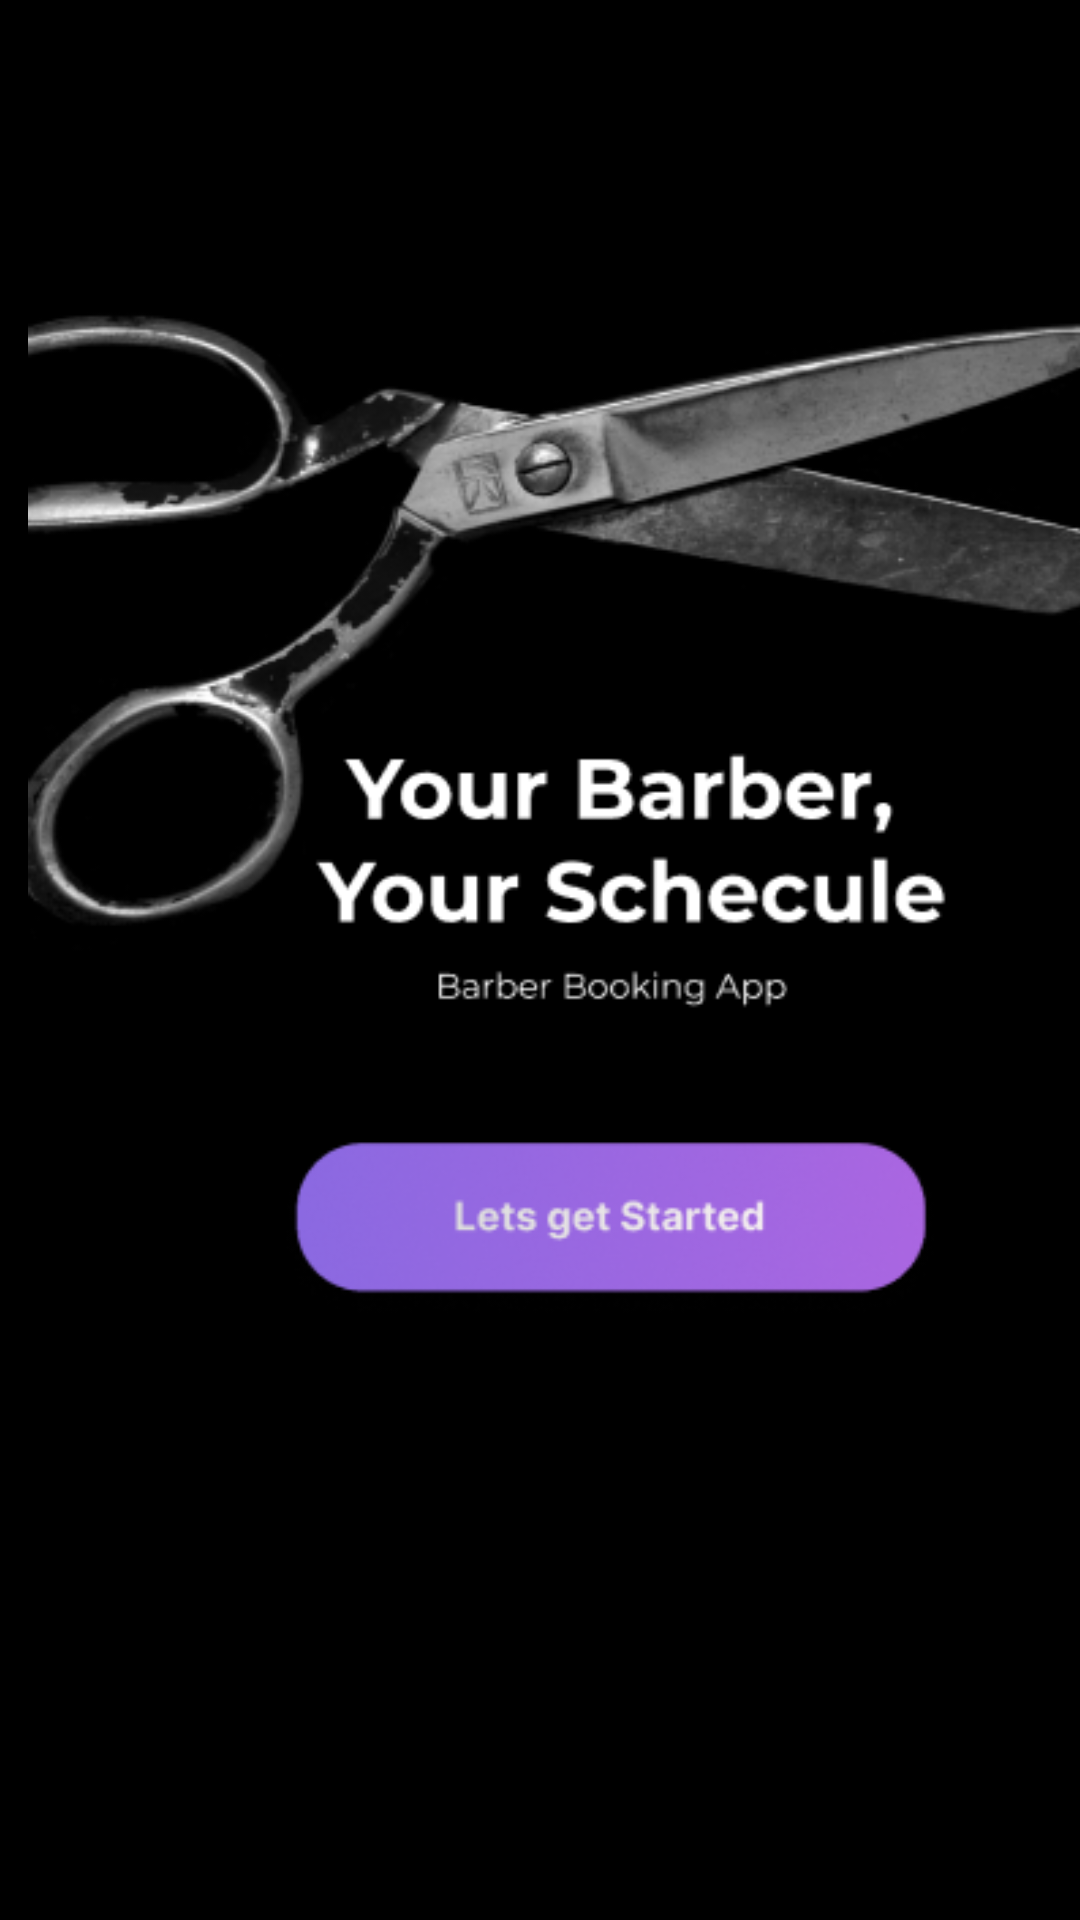

The Android layout XML behind this screen, and the referenced resources:
<!-- AndroidManifest.xml: application theme Theme.BarberBookingApp -->
<!-- res/layout/activity_splashing_screen.xml -->
<?xml version="1.0" encoding="utf-8"?>
<androidx.constraintlayout.widget.ConstraintLayout xmlns:android="http://schemas.android.com/apk/res/android"
    xmlns:app="http://schemas.android.com/apk/res-auto"
    xmlns:tools="http://schemas.android.com/tools"
    android:id="@+id/main"
    android:layout_width="match_parent"
    android:layout_height="match_parent"
    android:background="@color/black"
    tools:context=".GeneralModule.Login">

    <ImageView
        android:id="@+id/imageView"
        android:layout_width="wrap_content"
        android:layout_height="wrap_content"
        android:layout_marginStart="8dp"
        android:layout_marginTop="12dp"
        android:src="@drawable/img_splashing"
        app:layout_constraintStart_toStartOf="parent"
        app:layout_constraintTop_toTopOf="parent" />
</androidx.constraintlayout.widget.ConstraintLayout>
<!-- resources referenced by this layout -->
<resources>
  <color name="black">#000000</color>
  <!-- drawable img_splashing: png bitmap (drawable, 59784 bytes) -->
  <style name="Theme.BarberBookingApp" parent="Base.Theme.BarberBookingApp" />
  <style name="Base.Theme.BarberBookingApp" parent="Theme.AppCompat.Light.NoActionBar">
          
          
  
      </style>
</resources>
